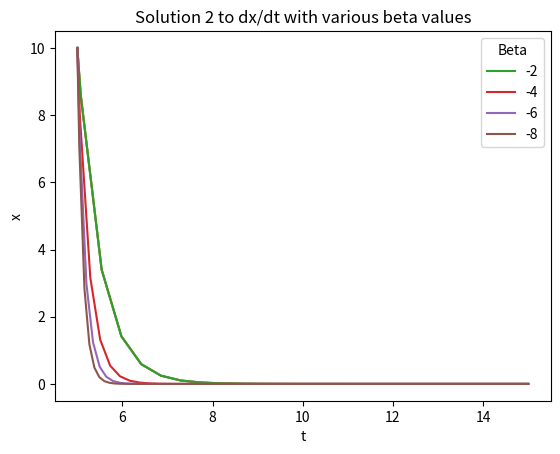

Recreate this plot in Python.
#complete this file and submit for task 1
#name and student ID go here 
# [redacted]
# [redacted]


#import solve_ivp here using a suitable statement
from scipy.integrate import solve_ivp
import matplotlib.pyplot as plt
import numpy as np

beta = -2
#-----------------------
#--define const at top--
#-----------------------
#this is the space to define values such as x(t=5)=10 etc that you will use in all of your code
x_init = [10]
(t0 ,tf) = (5, 15)

#---------------------
#-------Task 1.1------
#---------------------
 
#define your function (ode_fun_1) for the ODE dxdt=beta*x by entering the value for beta in the equation

#define ode_fun_1 here 
ode_fun_1 = lambda t, x: beta*x



#solve the ode and call the solution sol1
sol1 = solve_ivp(ode_fun_1,[t0,tf],x_init)
t_val = sol1.t
x_val = np.ravel(sol1.y)
#plot x vs t for all t values with a suitable label
plt.plot(t_val,x_val)
plt.xlabel("t")
plt.ylabel("x")
plt.title("Solution 1 to dx/dt")

#---------------------
#-------Task 1.2------
#---------------------
#find the value of x at t=7 by using commands in code (not just reading from graph)
x_7 = solve_ivp(ode_fun_1,[t0,tf],x_init, t_eval = [7])

#write a print statement here to show the value of x at t=7 using the command you find
#print(float(np.ravel(x_7.y)))
# Returns: 0.18347146113945745

#---------------------
#-------Task 1.3------
#---------------------
#write your ode as a function that now takes three arguments with beta being the last one. 
#call this ode_fun_2
def ode_fun_2 (t,x,beta):
    return beta*x

#solve this ODE for beta= -2 by using the args optional argument in solve_ivp
sol2 = solve_ivp(ode_fun_2,[t0,tf],x_init, args=[-2])

#plot x vs t for all t values with a suitable label in a new figure
t_val2 = sol2.t
x_val2 = np.ravel(sol2.y)
#plot x vs t for all t values with a suitable label
plt.plot(t_val,x_val)
plt.xlabel("t")
plt.ylabel("x")
plt.title("Solution 2 to dx/dt")


#---------------------
#-------Task 1.4------
#---------------------
#use the ode function you developed in the previous task to now solve for a range of beta values
#plot the results for all values of beta=[-2,-4,-6,-8] on the same figure. 
soli = [sol2]
t_val = [t_val2]
x_val= [x_val2]
sol3 = solve_ivp(ode_fun_2,[t0,tf],x_init, args=[-4])
t_val.append(sol3.t)
x_val.append(np.ravel(sol3.y))
sol4 = solve_ivp(ode_fun_2,[t0,tf],x_init, args=[-6])
t_val.append(sol4.t)
x_val.append(np.ravel(sol4.y))
sol5 = solve_ivp(ode_fun_2,[t0,tf],x_init, args=[-8])
t_val.append(sol5.t)
x_val.append(np.ravel(sol5.y))
for i in range(0,4):
    b =(i+1)*(-2)
    plt.plot(t_val[i],x_val[i], label = (str(b)))

plt.legend(title = "Beta")
#plt.legend.title("Beta")
plt.xlabel("t")
plt.ylabel("x")
plt.title("Solution 2 to dx/dt with various beta values")

#Bonus: include labels to show the value of beta for each solution being plotted